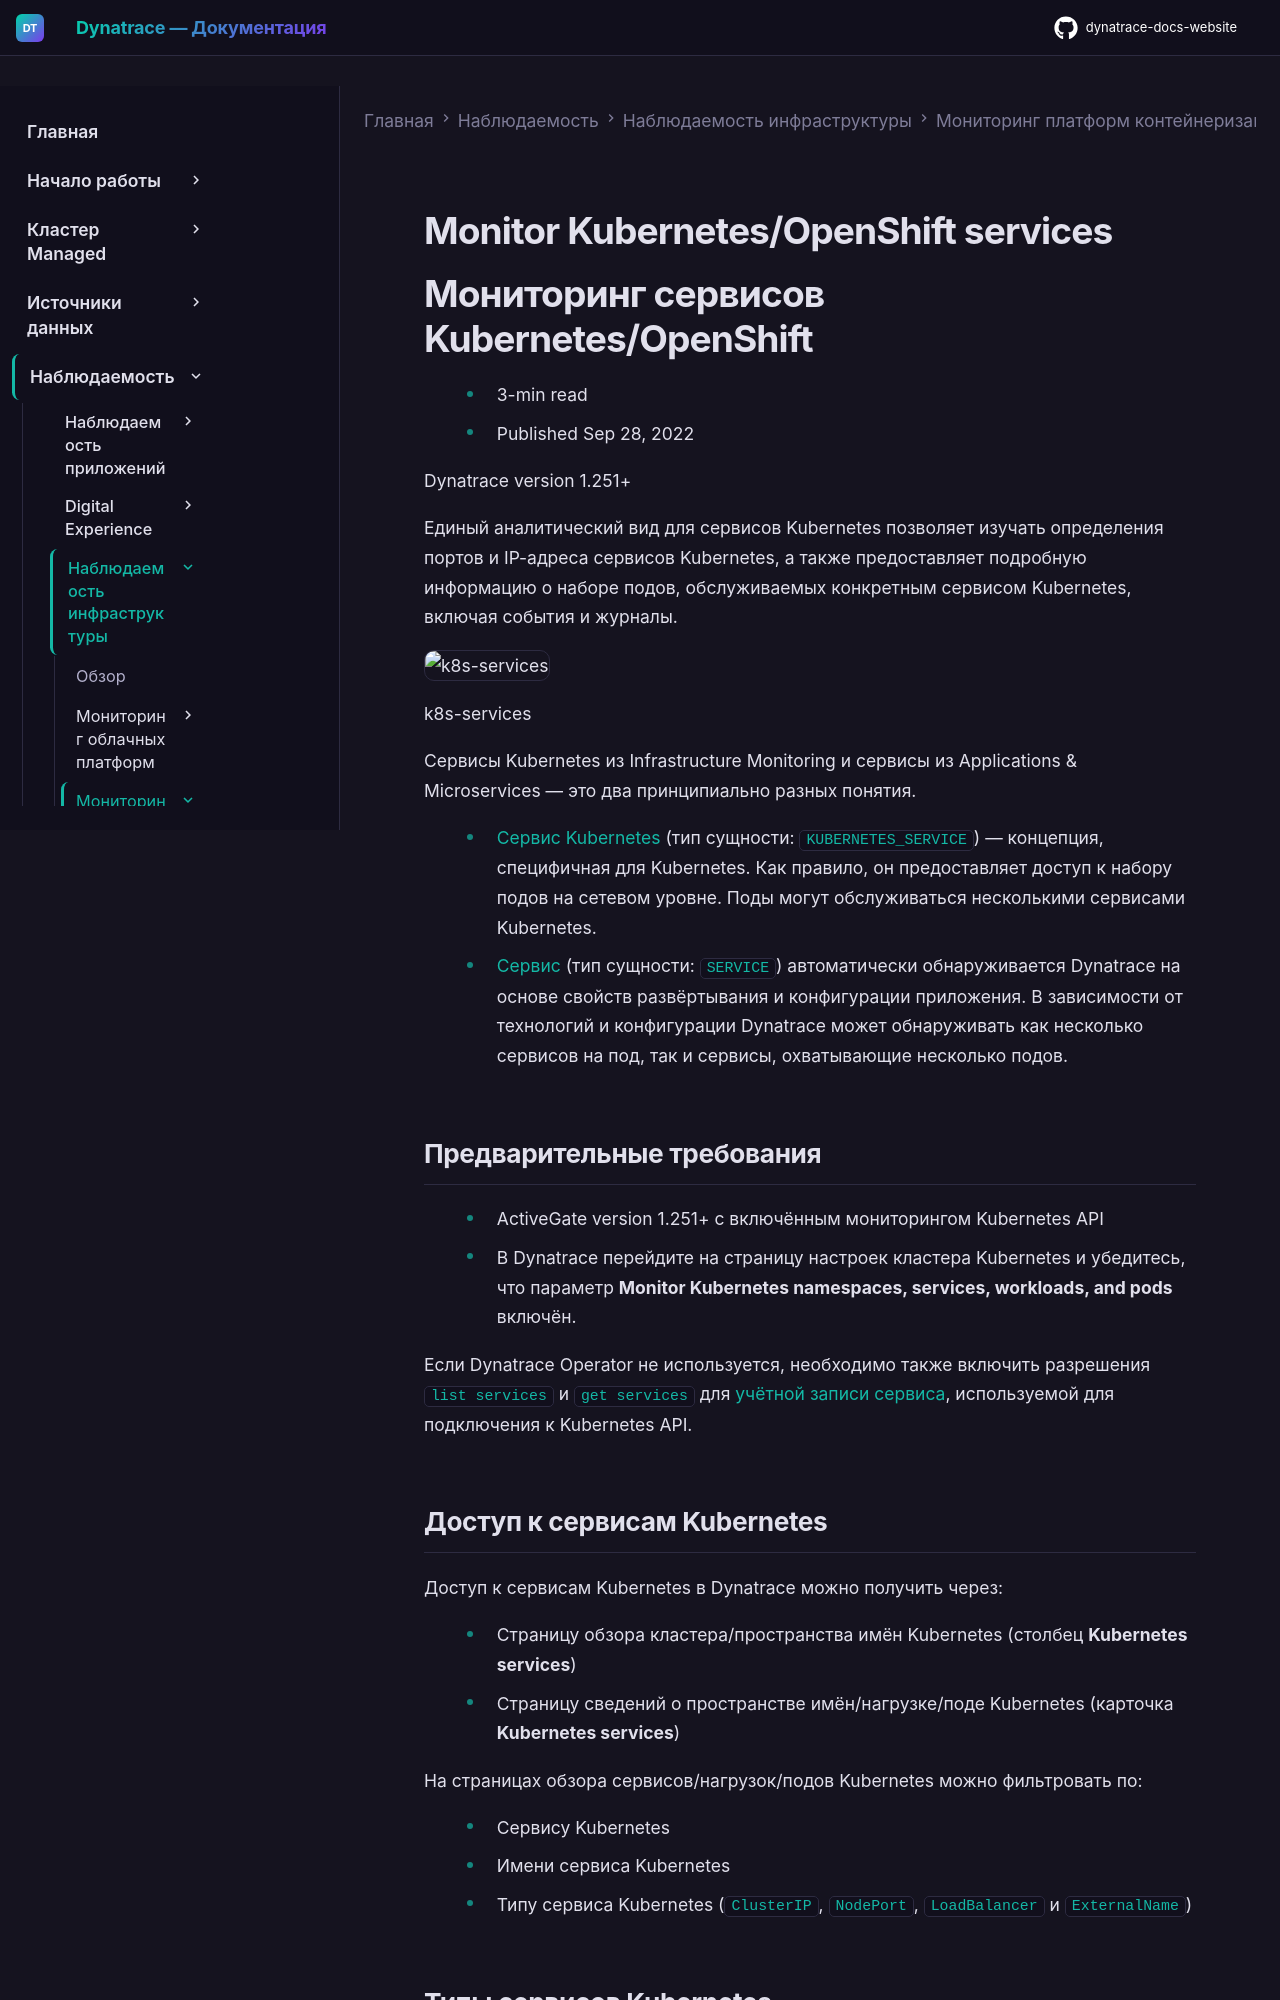

repository: Yerkebulan-Ardabayev/dynatrace-docs-website · page: managed-ru/observe/infrastructure-observability/container-platform-monitoring/kubernetes-monitoring/monitor-services-kubernetes/index.html · generator: mkdocs

---
title: Мониторинг сервисов Kubernetes/OpenShift
source: https://docs.dynatrace.com/managed/observe/infrastructure-observability/container-platform-monitoring/kubernetes-monitoring/monitor-services-kubernetes
scraped: 2026-05-12T12:07:33.553748
---

# Monitor Kubernetes/OpenShift services

# Мониторинг сервисов Kubernetes/OpenShift

* 3-min read
* Published Sep 28, 2022

Dynatrace version 1.251+

Единый аналитический вид для сервисов Kubernetes позволяет изучать определения портов и IP-адреса сервисов Kubernetes, а также предоставляет подробную информацию о наборе подов, обслуживаемых конкретным сервисом Kubernetes, включая события и журналы.

![k8s-services](https://dt-cdn.net/images/screenshot-2022-09-28-at-10-20-34-1409-0007e0fe8d.png)

k8s-services

Сервисы Kubernetes из Infrastructure Monitoring и сервисы из Applications & Microservices — это два принципиально разных понятия.

* [Сервис Kubernetes](https://dt-url.net/x3034x8) (тип сущности: `KUBERNETES_SERVICE`) — концепция, специфичная для Kubernetes. Как правило, он предоставляет доступ к набору подов на сетевом уровне. Поды могут обслуживаться несколькими сервисами Kubernetes.
* [Сервис](/managed/observe/application-observability/services "Learn how to monitor and analyze your services, define and use request attributes, and more.") (тип сущности: `SERVICE`) автоматически обнаруживается Dynatrace на основе свойств развёртывания и конфигурации приложения. В зависимости от технологий и конфигурации Dynatrace может обнаруживать как несколько сервисов на под, так и сервисы, охватывающие несколько подов.

## Предварительные требования

* ActiveGate version 1.251+ с включённым мониторингом Kubernetes API
* В Dynatrace перейдите на страницу настроек кластера Kubernetes и убедитесь, что параметр **Monitor Kubernetes namespaces, services, workloads, and pods** включён.

Если Dynatrace Operator не используется, необходимо также включить разрешения `list services` и `get services` для [учётной записи сервиса](https://dt-url.net/ov034vn), используемой для подключения к Kubernetes API.

## Доступ к сервисам Kubernetes

Доступ к сервисам Kubernetes в Dynatrace можно получить через:

* Страницу обзора кластера/пространства имён Kubernetes (столбец **Kubernetes services**)
* Страницу сведений о пространстве имён/нагрузке/поде Kubernetes (карточка **Kubernetes services**)

На страницах обзора сервисов/нагрузок/подов Kubernetes можно фильтровать по:

* Сервису Kubernetes
* Имени сервиса Kubernetes
* Типу сервиса Kubernetes (`ClusterIP`, `NodePort`, `LoadBalancer` и `ExternalName`)
